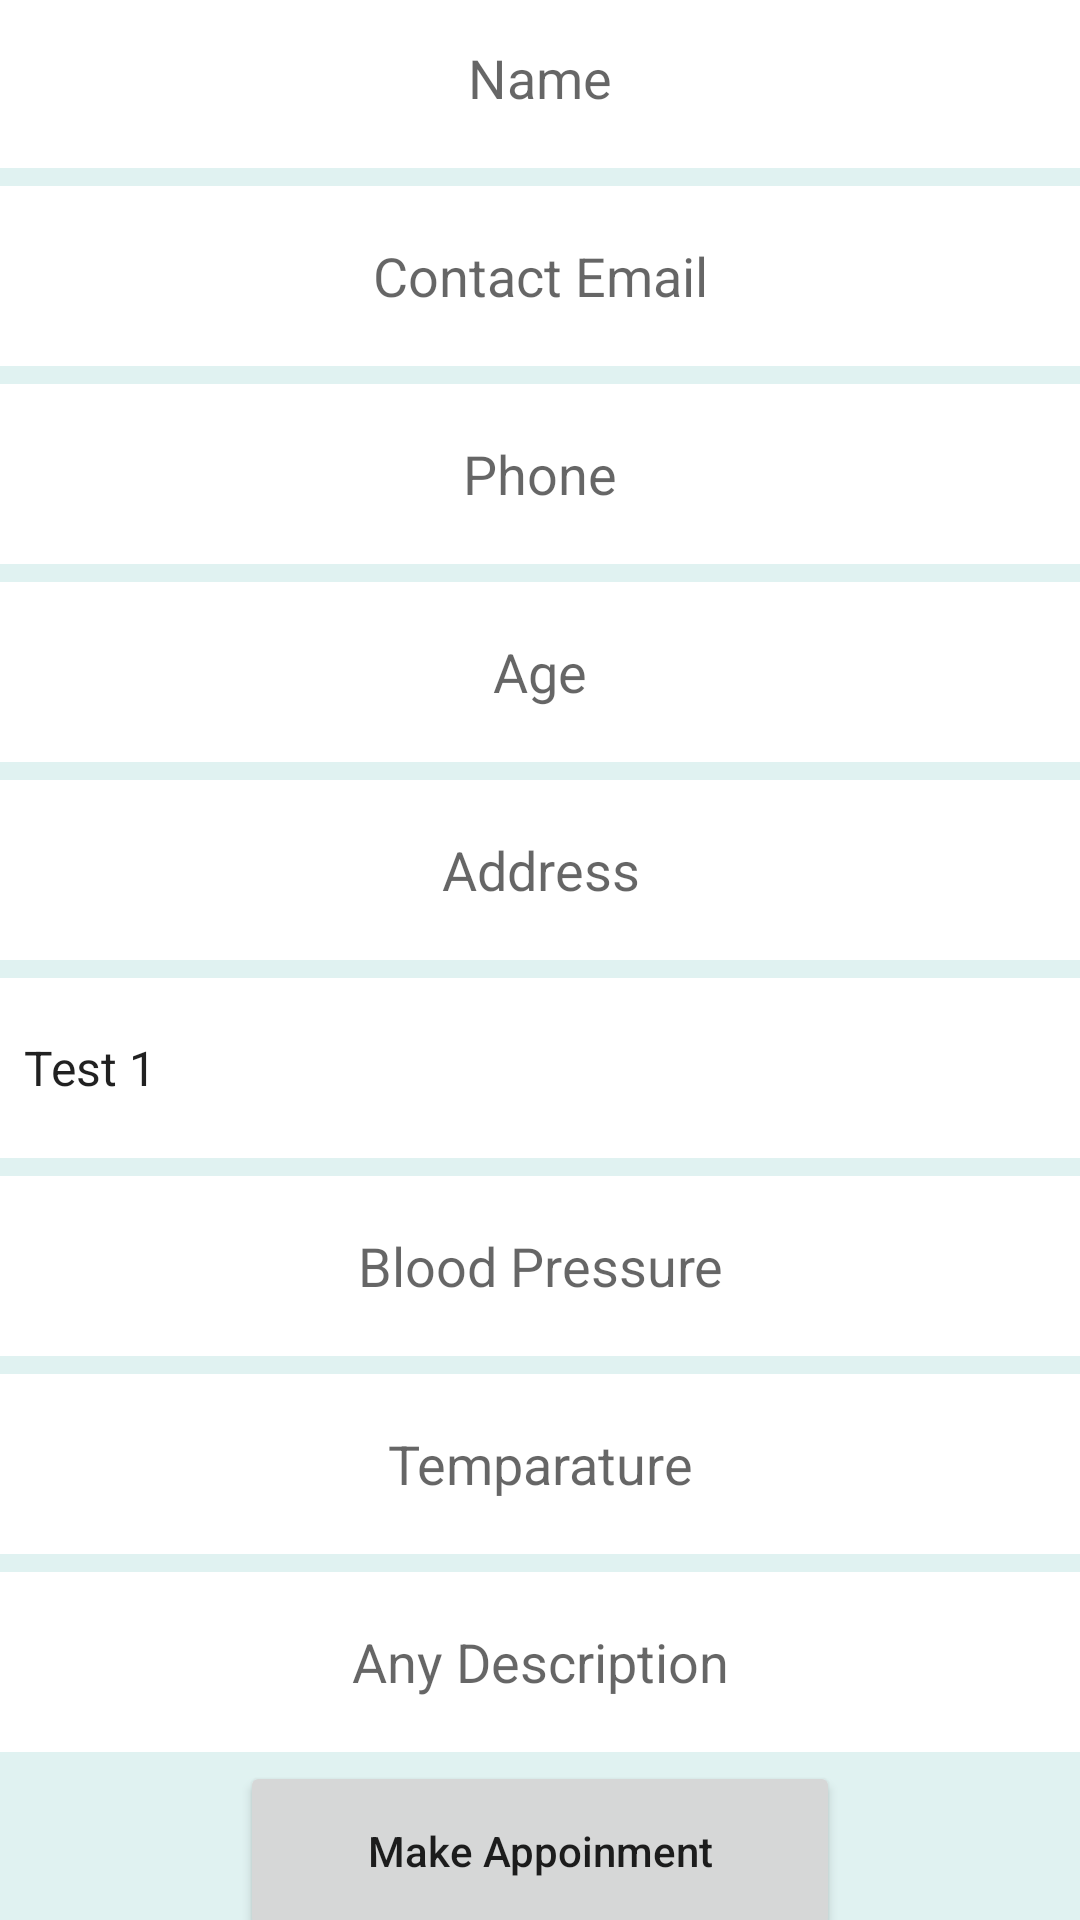

The Android layout XML behind this screen, and the referenced resources:
<!-- AndroidManifest.xml: application theme Theme.HealthMonitoringSystem -->
<!-- res/layout/editpatientinfo.xml -->
<?xml version="1.0" encoding="utf-8"?>
<LinearLayout
    android:gravity="center"
    android:layout_marginHorizontal="60dp"
    android:background="#E0F2F1"
    android:layout_marginVertical="30dp"
    xmlns:android="http://schemas.android.com/apk/res/android"
    android:orientation="vertical" android:layout_width="match_parent"
    android:layout_height="match_parent">
    <EditText
        android:layout_width="match_parent"
        android:layout_height="60dp"
        android:hint="Name"
        android:background="#ffffff"
        android:layout_marginVertical="3dp"
        android:id="@+id/patientname2"
        android:inputType="textAutoComplete"
        android:gravity="center"
        android:layout_gravity="center"
        />
    <EditText
        android:background="#ffffff"
        android:layout_marginVertical="3dp"
        android:layout_width="match_parent"
        android:layout_height="60dp"
        android:hint="Contact Email"
        android:id="@+id/patientemail2"
        android:inputType="textAutoComplete"
        android:gravity="center"
        android:layout_gravity="center"
        />
    <EditText
        android:background="#ffffff"
        android:layout_marginVertical="3dp"
        android:layout_width="match_parent"
        android:layout_height="60dp"
        android:hint="Phone"
        android:id="@+id/patientmobile2"
        android:inputType="phone"
        android:gravity="center"
        android:layout_gravity="center"
        />
    <EditText
        android:background="#ffffff"
        android:layout_marginVertical="3dp"
        android:layout_width="match_parent"
        android:layout_height="60dp"
        android:hint="Age"
        android:id="@+id/patientage2"
        android:inputType="number"
        android:gravity="center"
        android:layout_gravity="center"
        />
    <EditText
        android:background="#ffffff"
        android:layout_marginVertical="3dp"
        android:layout_width="match_parent"
        android:layout_height="60dp"
        android:hint="Address"
        android:id="@+id/patientaddress2"
        android:inputType="textAutoComplete"
        android:gravity="center"
        android:layout_gravity="center"
        />
    <Spinner
        android:background="#ffffff"
        android:layout_marginVertical="3dp"
        android:layout_width="match_parent"
        android:layout_height="60dp"
        android:id="@+id/patiensymptoms2"
        android:entries="@array/symptoms"
        />
    <EditText
        android:background="#ffffff"
        android:layout_marginVertical="3dp"
        android:layout_width="match_parent"
        android:layout_height="60dp"
        android:hint="Blood Pressure"
        android:id="@+id/patientbloodpressure2"
        android:gravity="center"
        android:inputType="number"
        />
    <EditText
        android:background="#ffffff"
        android:layout_marginVertical="3dp"
        android:layout_width="match_parent"
        android:layout_height="60dp"
        android:hint="Temparature"
        android:id="@+id/patienttemp2"
        android:gravity="center"
        android:inputType="number"
        />

    <EditText
        android:background="#ffffff"
        android:layout_marginVertical="3dp"
        android:layout_width="match_parent"
        android:layout_height="60dp"
        android:hint="Any Description"
        android:id="@+id/patientdescription2"
        android:inputType="textAutoComplete"
        android:gravity="center"
        android:layout_gravity="center"
        />
    <Button
        android:layout_width="200dp"
        android:layout_height="60dp"
        android:text="Make Appoinment"
        android:textAllCaps="false"
        android:id="@+id/patientupdate2"
        />
</LinearLayout>
<!-- resources referenced by this layout -->
<resources>
  <string-array name="symptoms">
          <item>Test 1</item>
          <item>Test 1</item>
          <item>Test 1</item>
          <item>Test 1</item>
          <item>Test 1</item>
          <item>Test 1</item>
          <item>Test 2</item>
      </string-array>
  <style name="Theme.HealthMonitoringSystem" parent="Theme.MaterialComponents.DayNight.DarkActionBar">
          
          <item name="colorPrimary">@color/purple_500</item>
          <item name="colorPrimaryVariant">@color/purple_700</item>
          <item name="colorOnPrimary">@color/white</item>
          
          <item name="colorSecondary">@color/teal_200</item>
          <item name="colorSecondaryVariant">@color/teal_700</item>
          <item name="colorOnSecondary">@color/black</item>
          
          <item name="android:statusBarColor" tools:targetApi="l">?attr/colorPrimaryVariant</item>
          
      </style>
  <color name="purple_500">#D32F2F</color>
  <color name="purple_700">#E64A19</color>
  <color name="white">#FFFFFFFF</color>
  <color name="teal_200">#FF03DAC5</color>
  <color name="teal_700">#FF018786</color>
  <color name="black">#FF000000</color>
</resources>
